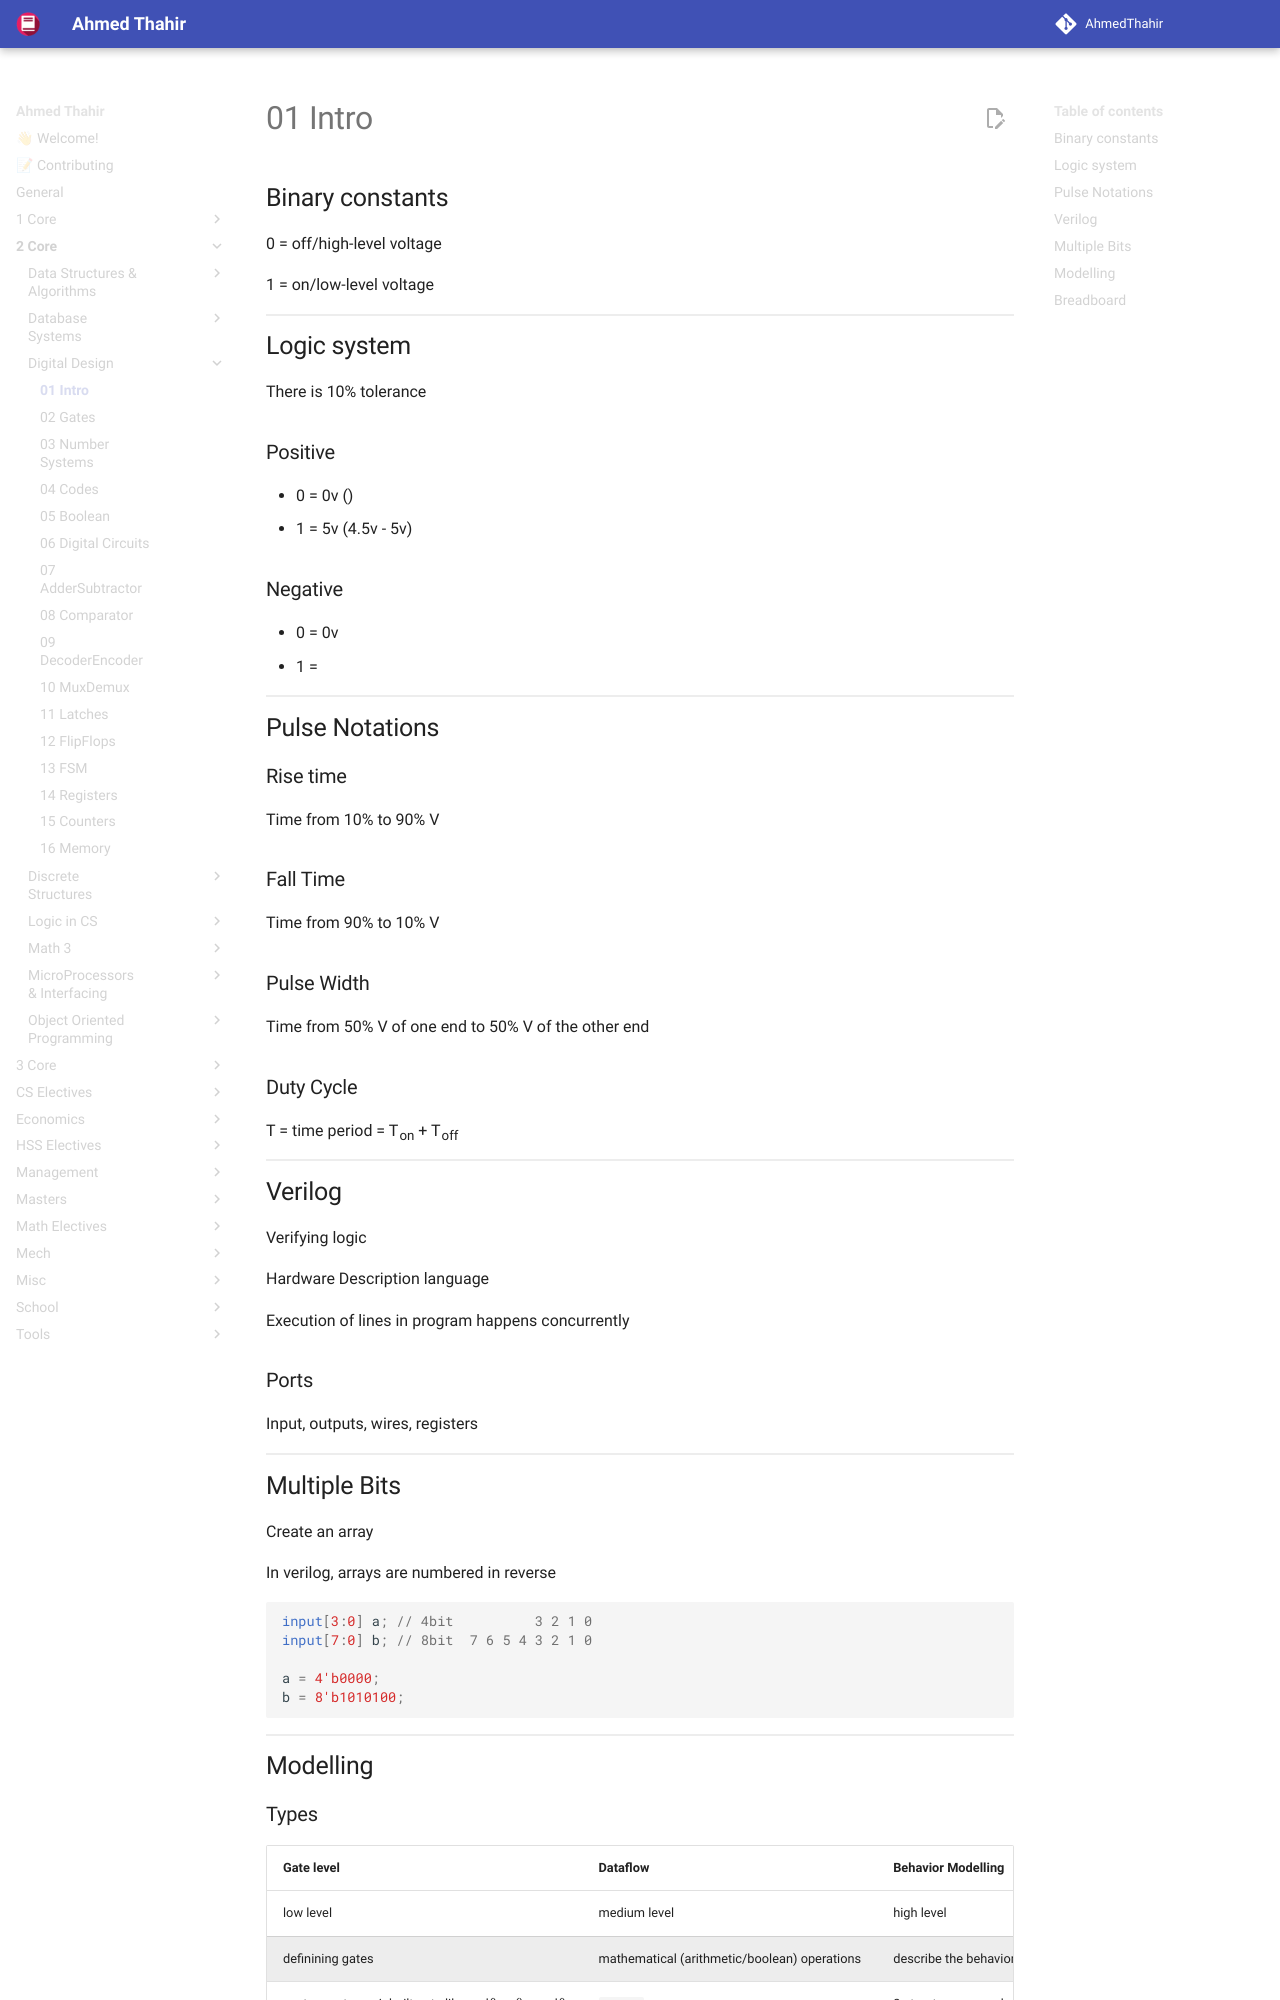

repository: AhmedThahir/AhmedThahir.github.io · page: 2_Core/Digital_Design/01_Intro/index.html · generator: mkdocs

## Binary constants

0 = off/high-level voltage

1 = on/low-level voltage

## Logic system

There is 10% tolerance

### Positive

- 0 =  0v ()
- 1 = 5v (4.5v - 5v)

### Negative

- 0 = 0v
- 1 = 

## Pulse Notations

### Rise time

Time from 10% to 90% V

### Fall Time

Time from 90% to 10% V

### Pulse Width

Time from 50% V of one end to 50% V of the other end

### Duty Cycle

T = time period = T~on~ + T~off~

## Verilog

Verifying logic

Hardware Description language

Execution of lines in program happens concurrently

### Ports

Input, outputs, wires, registers

## Multiple Bits

Create an array

In verilog, arrays are numbered in reverse

``` verilog
input[3:0] a; // 4bit          3 2 1 0
input[7:0] b; // 8bit  7 6 5 4 3 2 1 0

a = 4'b0000;
b = 8'b1010100;
```

## Modelling
